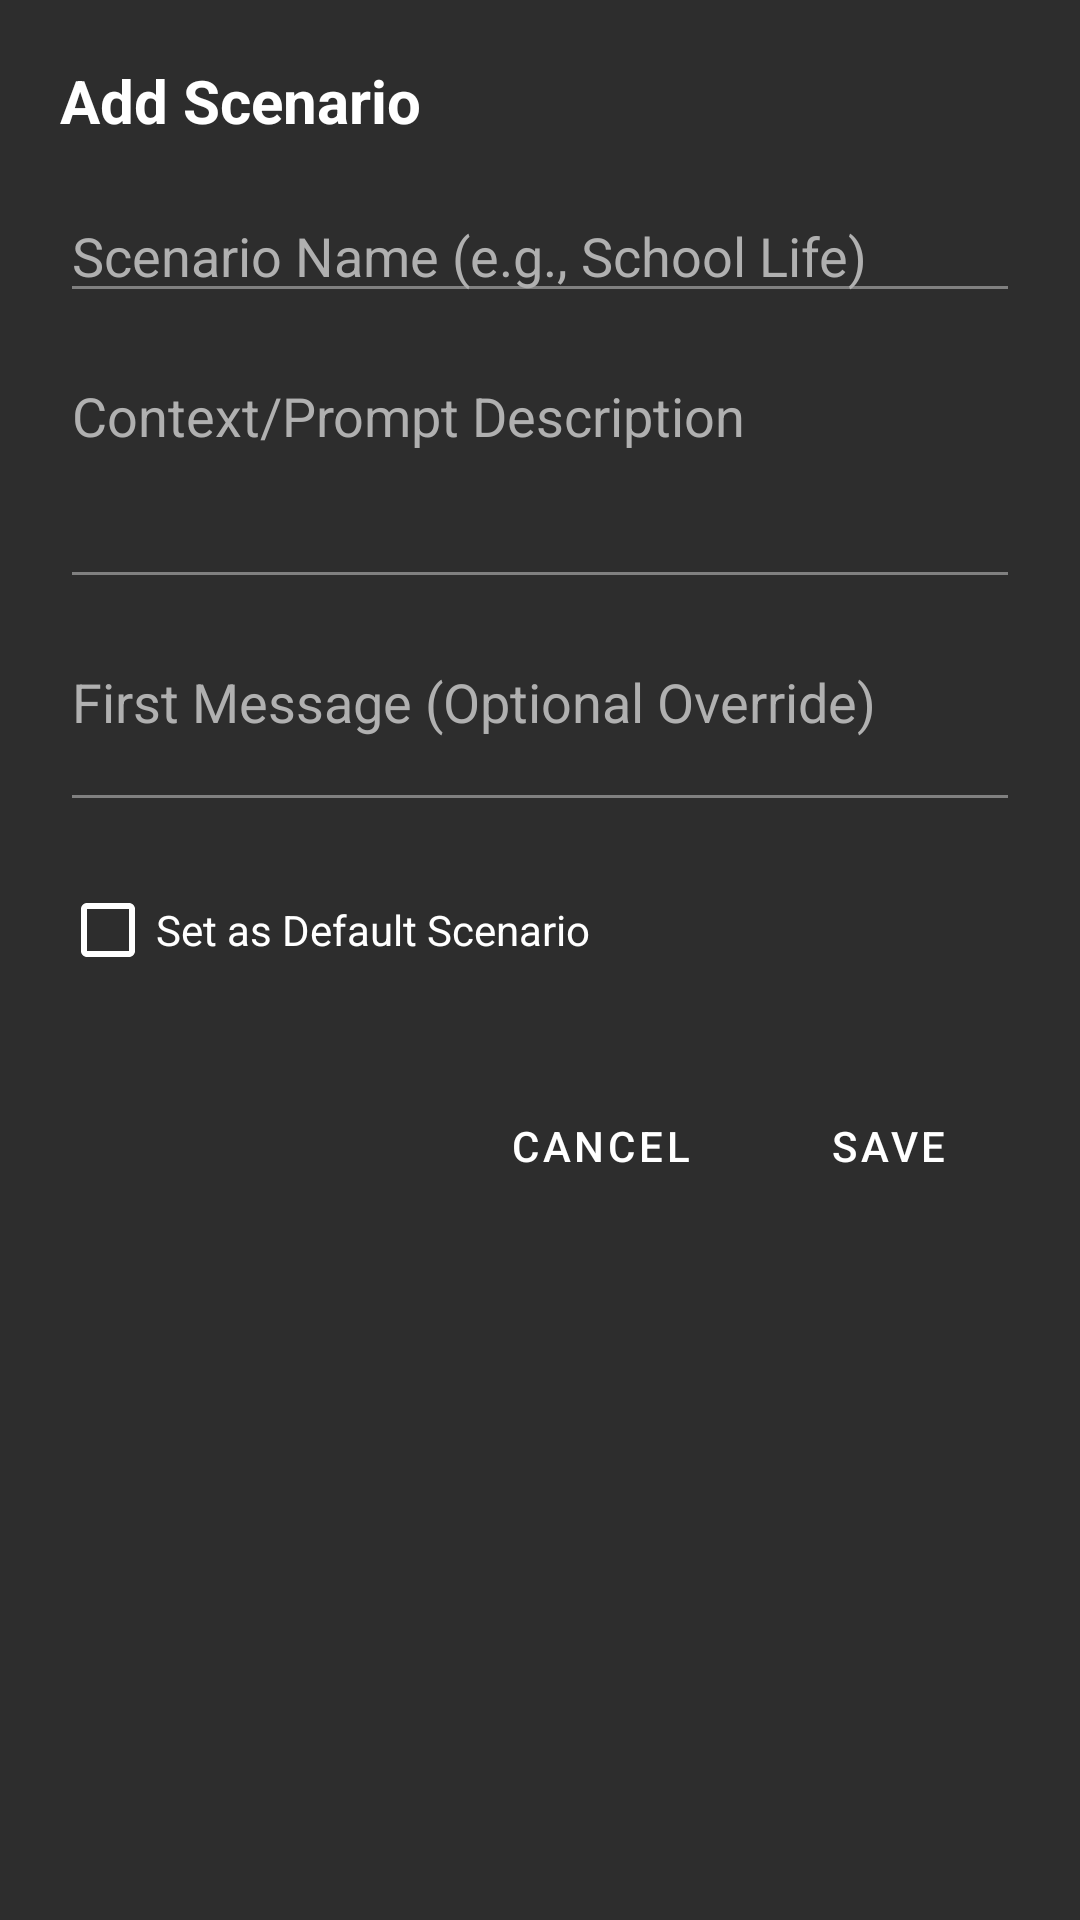

This screen was rendered from an Android layout file. Write that file and the resources it references.
<!-- AndroidManifest.xml: application theme Theme.Testing -->
<!-- res/layout/dialog_add_scenario.xml -->
<?xml version="1.0" encoding="utf-8"?>
<LinearLayout xmlns:android="http://schemas.android.com/apk/res/android"
    android:layout_width="match_parent"
    android:layout_height="wrap_content"
    android:orientation="vertical"
    android:padding="20dp"
    android:background="#2D2D2D">

    <TextView
        android:id="@+id/text_view_dialog_title"
        android:layout_width="match_parent"
        android:layout_height="wrap_content"
        android:text="Add Scenario"
        android:textColor="@android:color/white"
        android:textSize="20sp"
        android:textStyle="bold"
        android:layout_marginBottom="16dp"/>

    <EditText
        android:id="@+id/edit_scenario_name"
        android:layout_width="match_parent"
        android:layout_height="wrap_content"
        android:hint="Scenario Name (e.g., School Life)"
        android:textColor="@android:color/white"
        android:textColorHint="#B0B0B0"
        android:backgroundTint="#808080"
        android:layout_marginBottom="12dp"/>

    <EditText
        android:id="@+id/edit_scenario_description"
        android:layout_width="match_parent"
        android:layout_height="wrap_content"
        android:hint="Context/Prompt Description"
        android:textColor="@android:color/white"
        android:textColorHint="#B0B0B0"
        android:backgroundTint="#808080"
        android:minLines="3"
        android:gravity="top"
        android:layout_marginBottom="12dp"/>

    <EditText
        android:id="@+id/edit_scenario_first_message"
        android:layout_width="match_parent"
        android:layout_height="wrap_content"
        android:hint="First Message (Optional Override)"
        android:textColor="@android:color/white"
        android:textColorHint="#B0B0B0"
        android:backgroundTint="#808080"
        android:minLines="2"
        android:gravity="top"
        android:layout_marginBottom="12dp"/>

    <CheckBox
        android:id="@+id/check_scenario_default"
        android:layout_width="wrap_content"
        android:layout_height="wrap_content"
        android:text="Set as Default Scenario"
        android:textColor="@android:color/white"
        android:buttonTint="@android:color/white"
        android:layout_marginBottom="24dp"/>

    <LinearLayout
        android:layout_width="match_parent"
        android:layout_height="wrap_content"
        android:orientation="horizontal"
        android:gravity="end">

        <Button
            android:id="@+id/button_dialog_cancel"
            android:layout_width="wrap_content"
            android:layout_height="wrap_content"
            android:text="CANCEL"
            android:textColor="@android:color/white"
            style="@style/Widget.MaterialComponents.Button.TextButton"
            android:layout_marginEnd="8dp"/>

        <Button
            android:id="@+id/button_dialog_save"
            android:layout_width="wrap_content"
            android:layout_height="wrap_content"
            android:text="SAVE"
            android:textColor="@android:color/white"
            style="@style/Widget.MaterialComponents.Button.TextButton"/>
    </LinearLayout>

</LinearLayout>
<!-- resources referenced by this layout -->
<resources>
  <style name="Theme.Testing" parent="Theme.MaterialComponents.DayNight.DarkActionBar">
          <item name="colorPrimary">@color/dark_gray_primary</item>
          <item name="colorPrimaryVariant">@color/black</item>
          <item name="colorOnPrimary">@color/white</item>
          <item name="colorSecondary">@color/teal_200</item>
          <item name="colorSecondaryVariant">@color/teal_700</item>
          <item name="colorOnSecondary">@color/black</item>
          <item name="android:statusBarColor">?attr/colorPrimaryVariant</item>
      </style>
  <color name="dark_gray_primary">#212121</color>
  <color name="black">#FF000000</color>
  <color name="white">#FFFFFFFF</color>
  <color name="teal_200">#FF03DAC5</color>
  <color name="teal_700">#FF018786</color>
</resources>
